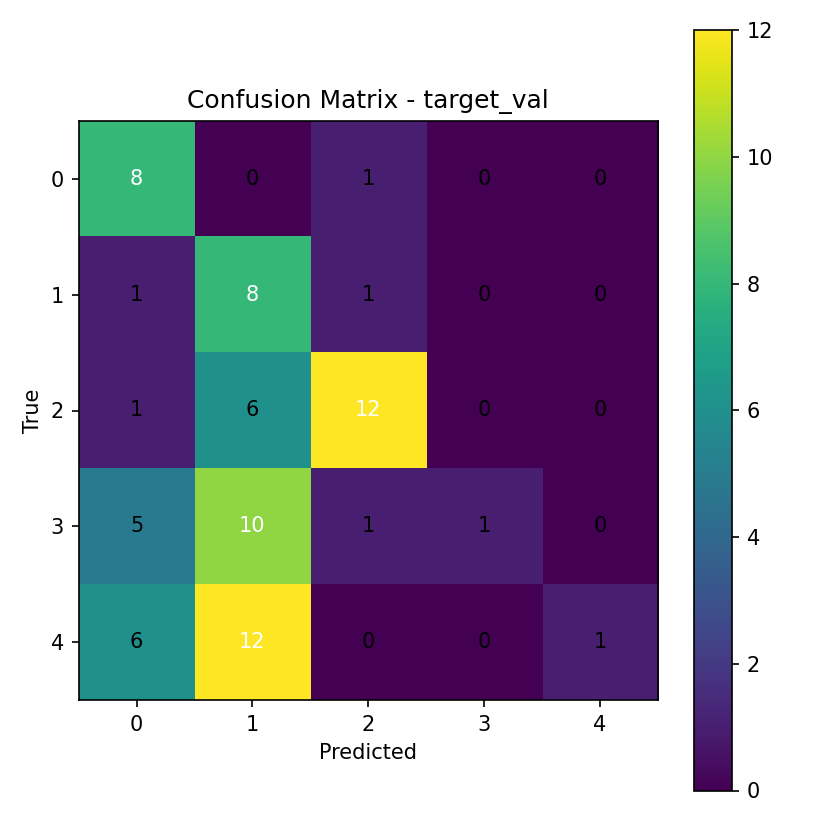

The data file committed next to this chart (first rows):
8, 0, 1, 0, 0
1, 8, 1, 0, 0
1, 6, 12, 0, 0
5, 10, 1, 1, 0
6, 12, 0, 0, 1
